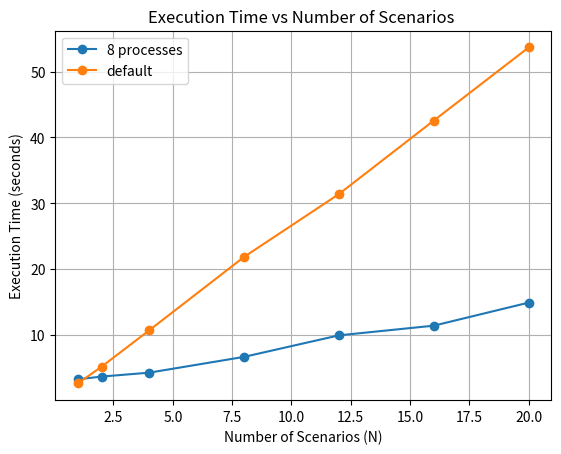

Source code (Python):
import matplotlib.pyplot as plt

N_values = [1, 2, 4, 8, 12, 16, 20]
execution_times = [3.2843177318573, 3.7008888721466064, 4.289881467819214, 6.688939094543457, 9.958037614822388, 11.427663564682007, 14.93051791191101]
execution_times1 = [2.6695480346679688, 5.203624963760376, 10.701014757156372, 21.853699445724487, 31.40264630317688, 42.56728219985962, 53.669623613357544]

plt.figure()
plt.plot(N_values, execution_times, marker='o', label="8 processes")
plt.plot(N_values, execution_times1, marker='o', label="default")
plt.xlabel("Number of Scenarios (N)")
plt.ylabel("Execution Time (seconds)")
plt.title("Execution Time vs Number of Scenarios ")
plt.grid(True)
plt.legend()
plt.show()